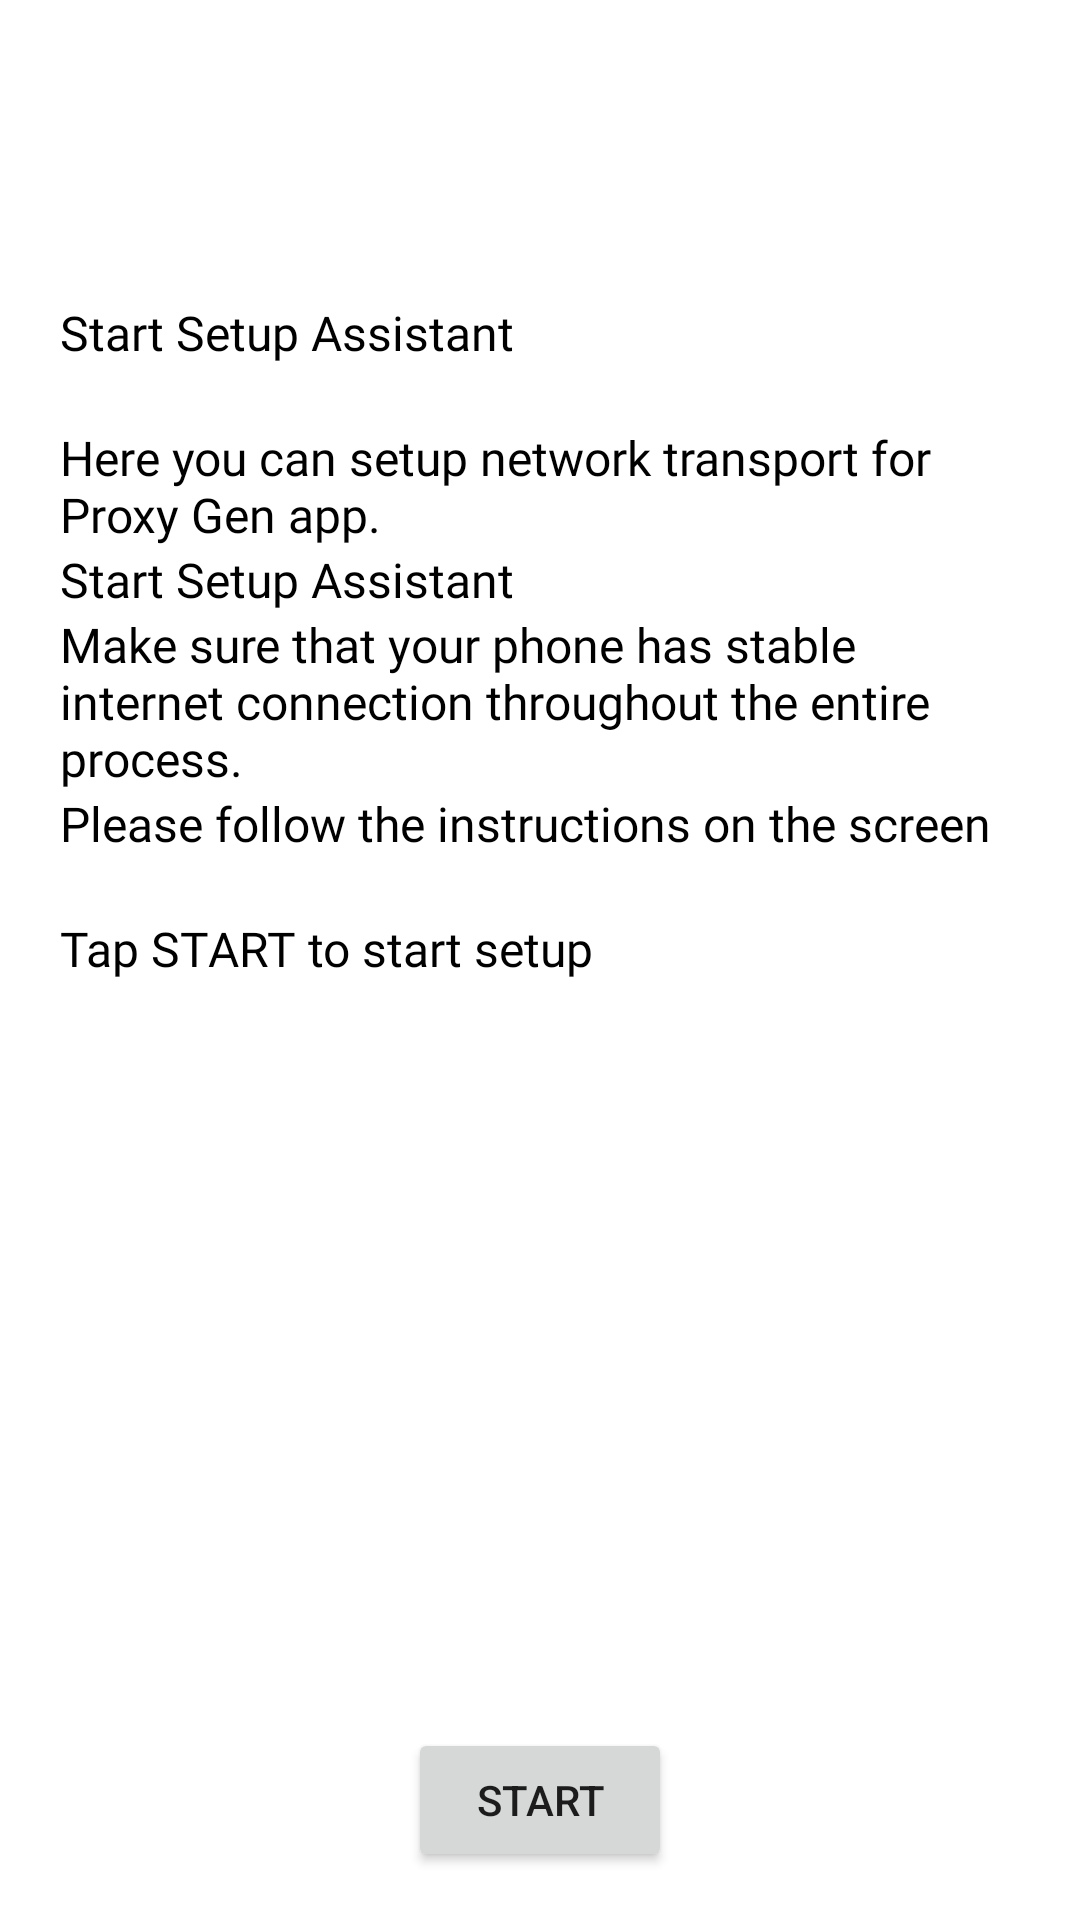

Here is an Android app screen rendered from its layout file. Give the layout XML and the strings, colors and styles it references.
<!-- AndroidManifest.xml: application theme Theme.Proxy_gen -->
<!-- res/layout/fragment_asssistant_first.xml -->
<RelativeLayout xmlns:android="http://schemas.android.com/apk/res/android"
    android:layout_width="match_parent"
    android:layout_height="match_parent">
    <LinearLayout
        android:layout_width="wrap_content"
        android:layout_height="wrap_content"
        android:layout_weight="2"
        android:orientation="vertical"
        android:paddingLeft="20dp"
        android:paddingRight="20dp"
        android:paddingTop="50dp">

        <TextView
            android:layout_width="match_parent"
            android:layout_height="wrap_content"
            android:text="Start Setup Assistant"
            android:textSize="16sp"
            android:textColor="@color/black"
            android:fontFamily="@font/urbanist_medium"
            android:paddingTop="50dp"/>
        <TextView
            android:layout_width="match_parent"
            android:layout_height="wrap_content"
            android:text="Here you can setup network transport for Proxy Gen app."
            android:textSize="16sp"
            android:textColor="@color/black"
            android:fontFamily="@font/urbanist_medium"
            android:paddingTop="20dp"/>
        <TextView
            android:layout_width="match_parent"
            android:layout_height="wrap_content"
            android:text="Start Setup Assistant"
            android:textSize="16sp"
            android:textColor="@color/black"
            android:fontFamily="@font/urbanist_medium"/>
        <TextView
            android:layout_width="match_parent"
            android:layout_height="wrap_content"
            android:text="@string/asssistant"
            android:textSize="16sp"
            android:textColor="@color/black"
            android:fontFamily="@font/urbanist_medium"/>
        <TextView
            android:layout_width="match_parent"
            android:layout_height="wrap_content"
            android:text="Please follow the instructions on the screen"
            android:textSize="16sp"
            android:textColor="@color/black"
            android:fontFamily="@font/urbanist_medium"/>
        <TextView
            android:layout_width="match_parent"
            android:layout_height="wrap_content"
            android:text="Tap START to start setup"
            android:textSize="16sp"
            android:textColor="@color/black"
            android:fontFamily="@font/urbanist_medium"
            android:paddingTop="20dp"/>


    </LinearLayout>
    <Button
        android:id="@+id/buttonNavigate"
        android:layout_width="wrap_content"
        android:layout_height="wrap_content"
        android:text="Start"
        android:layout_alignParentBottom="true"
        android:layout_centerInParent="true"
        android:layout_marginBottom="16dp"
        android:layout_marginEnd="160dp"/>

</RelativeLayout>
<!-- resources referenced by this layout -->
<resources>
  <color name="black">#FF000000</color>
  <string name="asssistant">Make sure that your phone has stable internet connection throughout the entire process.</string>
  <style name="Theme.Proxy_gen" parent="Base.Theme.Proxy_gen" />
  <style name="Base.Theme.Proxy_gen" parent="Theme.MaterialComponents.DayNight.NoActionBar">
          
          
      </style>
</resources>
